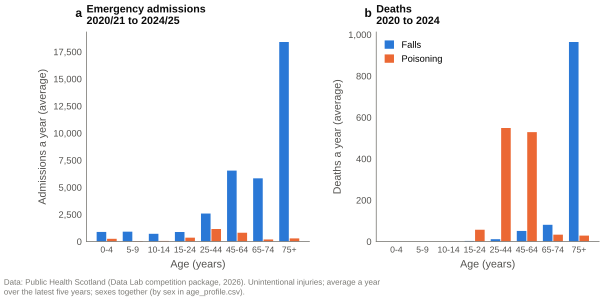

Data behind this chart, as committed beside it:
dataset, period, injury_type, age_band, sex, events, per_year, rate_per_100000
admissions, 2020/21 to 2024/25, Falls, 0-4 years, Female, 1922, 384.4, 314.9
admissions, 2020/21 to 2024/25, Falls, 0-4 years, Male, 2498, 499.6, 387.8
admissions, 2020/21 to 2024/25, Falls, 5-9 years, Female, 2071, 414.2, 299.6
admissions, 2020/21 to 2024/25, Falls, 5-9 years, Male, 2494, 498.8, 341.2
admissions, 2020/21 to 2024/25, Falls, 10-14 years, Female, 1206, 241.2, 163.4
admissions, 2020/21 to 2024/25, Falls, 10-14 years, Male, 2371, 474.2, 307.2
admissions, 2020/21 to 2024/25, Falls, 15-24 years, Female, 1414, 282.8, 88.41
admissions, 2020/21 to 2024/25, Falls, 15-24 years, Male, 2993, 598.6, 186.6
admissions, 2020/21 to 2024/25, Falls, 25-44 years, Female, 5245, 1049, 146.9
admissions, 2020/21 to 2024/25, Falls, 25-44 years, Male, 7669, 1534, 225.4
admissions, 2020/21 to 2024/25, Falls, 45-64 years, Female, 17734, 3547, 460.4
admissions, 2020/21 to 2024/25, Falls, 45-64 years, Male, 14973, 2995, 413
admissions, 2020/21 to 2024/25, Falls, 65-74 years, Female, 17650, 3530, 1124
admissions, 2020/21 to 2024/25, Falls, 65-74 years, Male, 11497, 2299, 796.5
admissions, 2020/21 to 2024/25, Falls, 75plus years, Female, 63744, 12749, 4465
admissions, 2020/21 to 2024/25, Falls, 75plus years, Male, 28263, 5653, 2684
admissions, 2020/21 to 2024/25, Poisoning, 0-4 years, Female, 542, 108.4, 88.8
admissions, 2020/21 to 2024/25, Poisoning, 0-4 years, Male, 716, 143.2, 111.1
admissions, 2020/21 to 2024/25, Poisoning, 5-9 years, Female, 95, 19.0, 13.74
admissions, 2020/21 to 2024/25, Poisoning, 5-9 years, Male, 137, 27.4, 18.74
admissions, 2020/21 to 2024/25, Poisoning, 10-14 years, Female, 174, 34.8, 23.57
admissions, 2020/21 to 2024/25, Poisoning, 10-14 years, Male, 110, 22.0, 14.25
admissions, 2020/21 to 2024/25, Poisoning, 15-24 years, Female, 994, 198.8, 62.15
admissions, 2020/21 to 2024/25, Poisoning, 15-24 years, Male, 788, 157.6, 49.13
admissions, 2020/21 to 2024/25, Poisoning, 25-44 years, Female, 2273, 454.6, 63.65
admissions, 2020/21 to 2024/25, Poisoning, 25-44 years, Male, 3509, 701.8, 103.2
admissions, 2020/21 to 2024/25, Poisoning, 45-64 years, Female, 1739, 347.8, 45.15
admissions, 2020/21 to 2024/25, Poisoning, 45-64 years, Male, 2336, 467.2, 64.43
admissions, 2020/21 to 2024/25, Poisoning, 65-74 years, Female, 525, 105.0, 33.44
admissions, 2020/21 to 2024/25, Poisoning, 65-74 years, Male, 450, 90.0, 31.18
admissions, 2020/21 to 2024/25, Poisoning, 75plus years, Female, 919, 183.8, 64.37
admissions, 2020/21 to 2024/25, Poisoning, 75plus years, Male, 522, 104.4, 49.57
deaths, 2020 to 2024, Falls, 0-4 years, Female, 0, 0.0, 0.0
deaths, 2020 to 2024, Falls, 0-4 years, Male, 0, 0.0, 0.0
deaths, 2020 to 2024, Falls, 5-9 years, Female, 0, 0.0, 0.0
deaths, 2020 to 2024, Falls, 5-9 years, Male, 0, 0.0, 0.0
deaths, 2020 to 2024, Falls, 10-14 years, Female, 0, 0.0, 0.0
deaths, 2020 to 2024, Falls, 10-14 years, Male, 1, 0.2, 0.13
deaths, 2020 to 2024, Falls, 15-24 years, Female, 3, 0.6, 0.19
deaths, 2020 to 2024, Falls, 15-24 years, Male, 12, 2.4, 0.75
deaths, 2020 to 2024, Falls, 25-44 years, Female, 8, 1.6, 0.22
deaths, 2020 to 2024, Falls, 25-44 years, Male, 49, 9.8, 1.44
deaths, 2020 to 2024, Falls, 45-64 years, Female, 68, 13.6, 1.77
deaths, 2020 to 2024, Falls, 45-64 years, Male, 188, 37.6, 5.19
deaths, 2020 to 2024, Falls, 65-74 years, Female, 161, 32.2, 10.26
deaths, 2020 to 2024, Falls, 65-74 years, Male, 244, 48.8, 16.9
deaths, 2020 to 2024, Falls, 75plus years, Female, 2917, 583.4, 204.3
deaths, 2020 to 2024, Falls, 75plus years, Male, 1904, 380.8, 180.8
deaths, 2020 to 2024, Poisoning, 0-4 years, Female, 0, 0.0, 0.0
deaths, 2020 to 2024, Poisoning, 0-4 years, Male, 0, 0.0, 0.0
deaths, 2020 to 2024, Poisoning, 5-9 years, Female, 0, 0.0, 0.0
deaths, 2020 to 2024, Poisoning, 5-9 years, Male, 0, 0.0, 0.0
deaths, 2020 to 2024, Poisoning, 10-14 years, Female, 1, 0.2, 0.14
deaths, 2020 to 2024, Poisoning, 10-14 years, Male, 1, 0.2, 0.13
deaths, 2020 to 2024, Poisoning, 15-24 years, Female, 71, 14.2, 4.44
deaths, 2020 to 2024, Poisoning, 15-24 years, Male, 215, 43.0, 13.4
deaths, 2020 to 2024, Poisoning, 25-44 years, Female, 830, 166.0, 23.24
deaths, 2020 to 2024, Poisoning, 25-44 years, Male, 1914, 382.8, 56.26
deaths, 2020 to 2024, Poisoning, 45-64 years, Female, 799, 159.8, 20.74
deaths, 2020 to 2024, Poisoning, 45-64 years, Male, 1844, 368.8, 50.86
... 4 more rows
